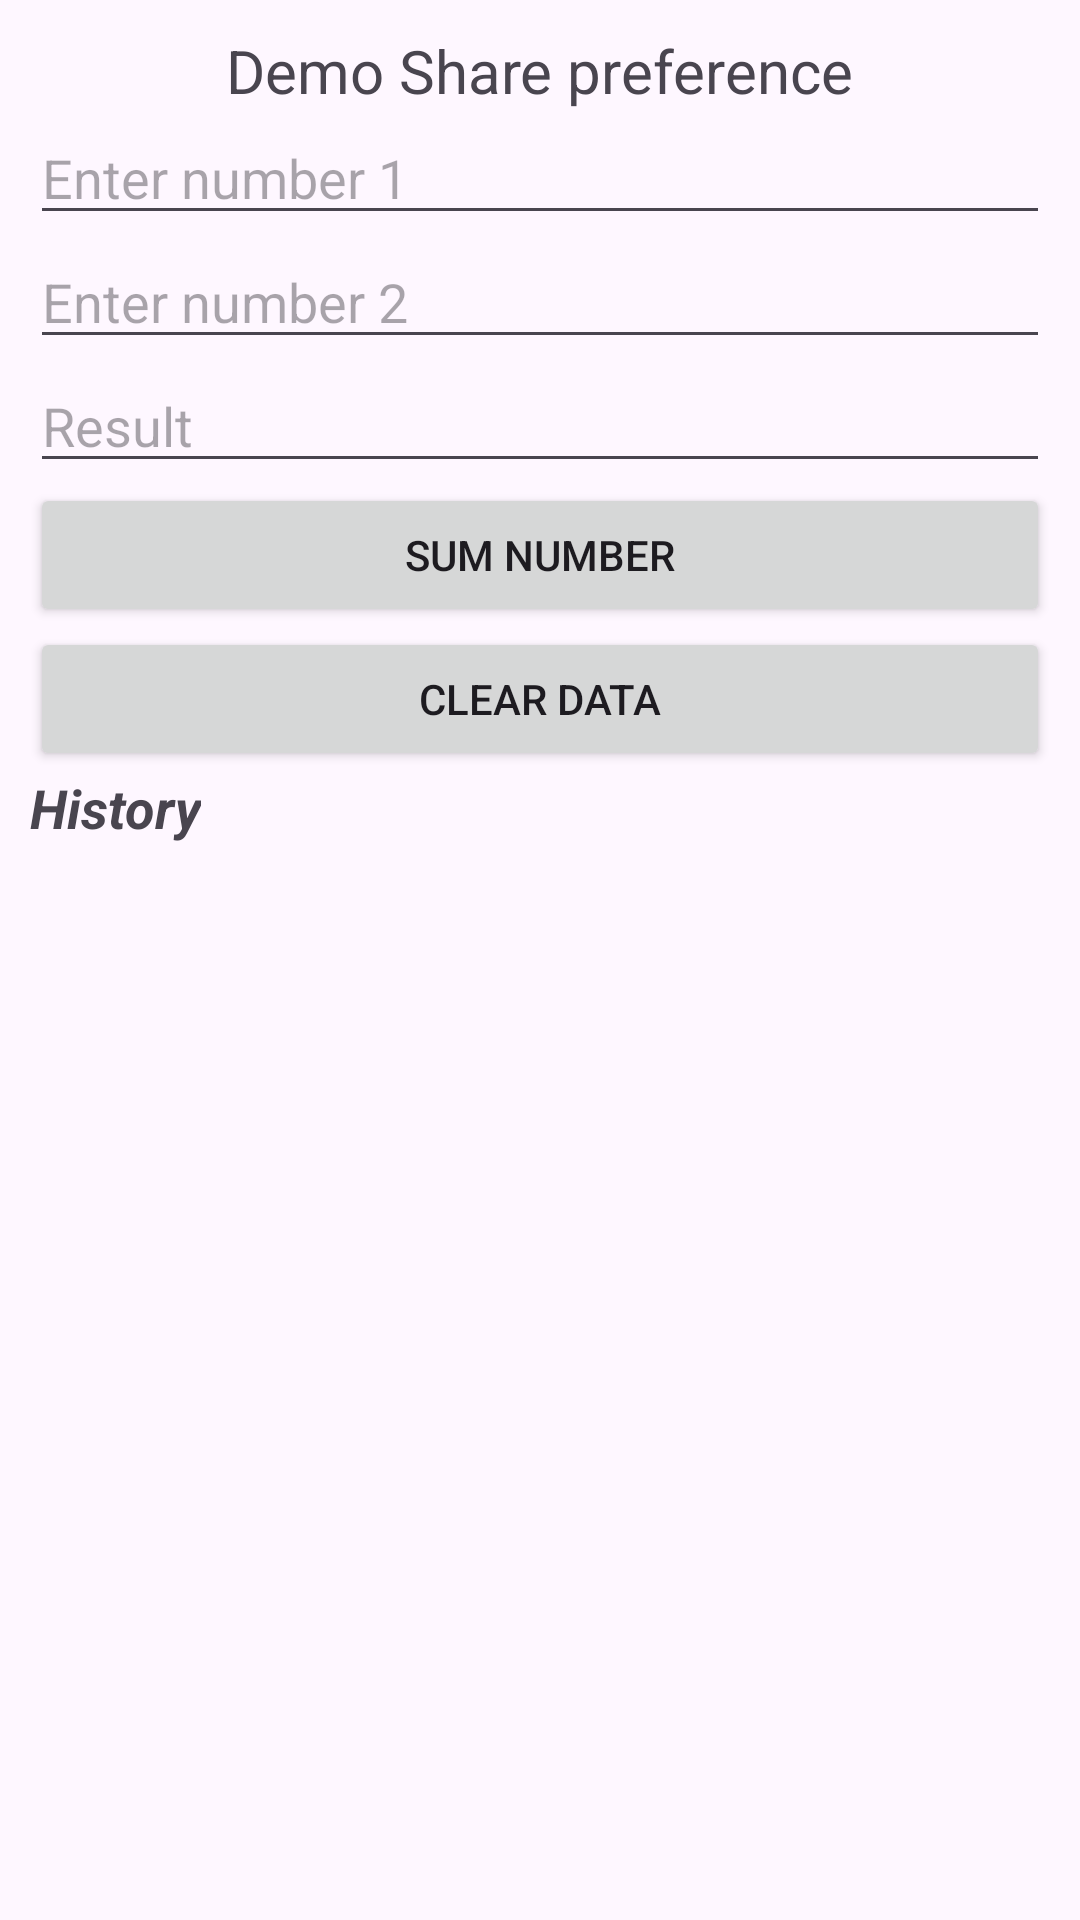

Layout XML and referenced resources for this Android screen:
<!-- AndroidManifest.xml: application theme Theme.MyApplication -->
<!-- res/layout/activity_share_preference.xml -->
<?xml version="1.0" encoding="utf-8"?>
<LinearLayout xmlns:android="http://schemas.android.com/apk/res/android"
    android:orientation="vertical"
    android:layout_width="match_parent"
    android:layout_height="match_parent"
    android:padding="10dp">
    <TextView
        android:layout_width="wrap_content"
        android:layout_height="wrap_content"
        android:text="Demo Share preference"
        android:textSize="20sp"
        android:layout_gravity="center_horizontal"/>
    <EditText
        android:layout_width="match_parent"
        android:layout_height="wrap_content"
        android:inputType="number"
        android:autofillHints="false"
        android:hint="Enter number 1"
        android:id="@+id/edtNumber1"/>
    <EditText
        android:layout_width="match_parent"
        android:layout_height="wrap_content"
        android:inputType="number"
        android:autofillHints="false"
        android:hint="Enter number 2"
        android:id="@+id/edtNumber2"/>
    <EditText
        android:layout_width="match_parent"
        android:layout_height="wrap_content"
        android:hint="Result"
        android:inputType="text"
        android:autofillHints="false"
        android:id="@+id/edtResult"/>
    <Button
        android:layout_width="match_parent"
        android:layout_height="wrap_content"
        android:text="Sum number"
        android:id="@+id/btnSumNumber"/>
    <Button
        android:layout_width="match_parent"
        android:layout_height="wrap_content"
        android:text="Clear data"
        android:id="@+id/btnClearData"/>
   
    <TextView
        android:layout_width="wrap_content"
        android:layout_height="wrap_content"
        android:inputType="textMultiLine"
        android:textSize="18sp"
        android:textStyle="bold|italic"
        android:text="History"
        android:id="@+id/tvHistory"/>
</LinearLayout>
<!-- resources referenced by this layout -->
<resources>
  <style name="Theme.MyApplication" parent="Theme.Material3.DayNight.NoActionBar">
  
          
          <item name="colorPrimary">@color/purple_500</item>
          <item name="colorPrimaryVariant">@color/purple_700</item>
          <item name="colorOnPrimary">@color/white</item>
  
          
          <item name="colorSecondary">@color/teal_200</item>
          <item name="colorSecondaryVariant">@color/teal_700</item>
          <item name="colorOnSecondary">@color/black</item>
  
          
          <item name="android:statusBarColor">?attr/colorPrimaryVariant</item>
  
          
      </style>
  <color name="purple_500">#FF6200EE</color>
  <color name="purple_700">#FF3700B3</color>
  <color name="white">#FFFFFFFF</color>
  <color name="teal_200">#FF03DAC5</color>
  <color name="teal_700">#FF018786</color>
  <color name="black">#FF000000</color>
</resources>
